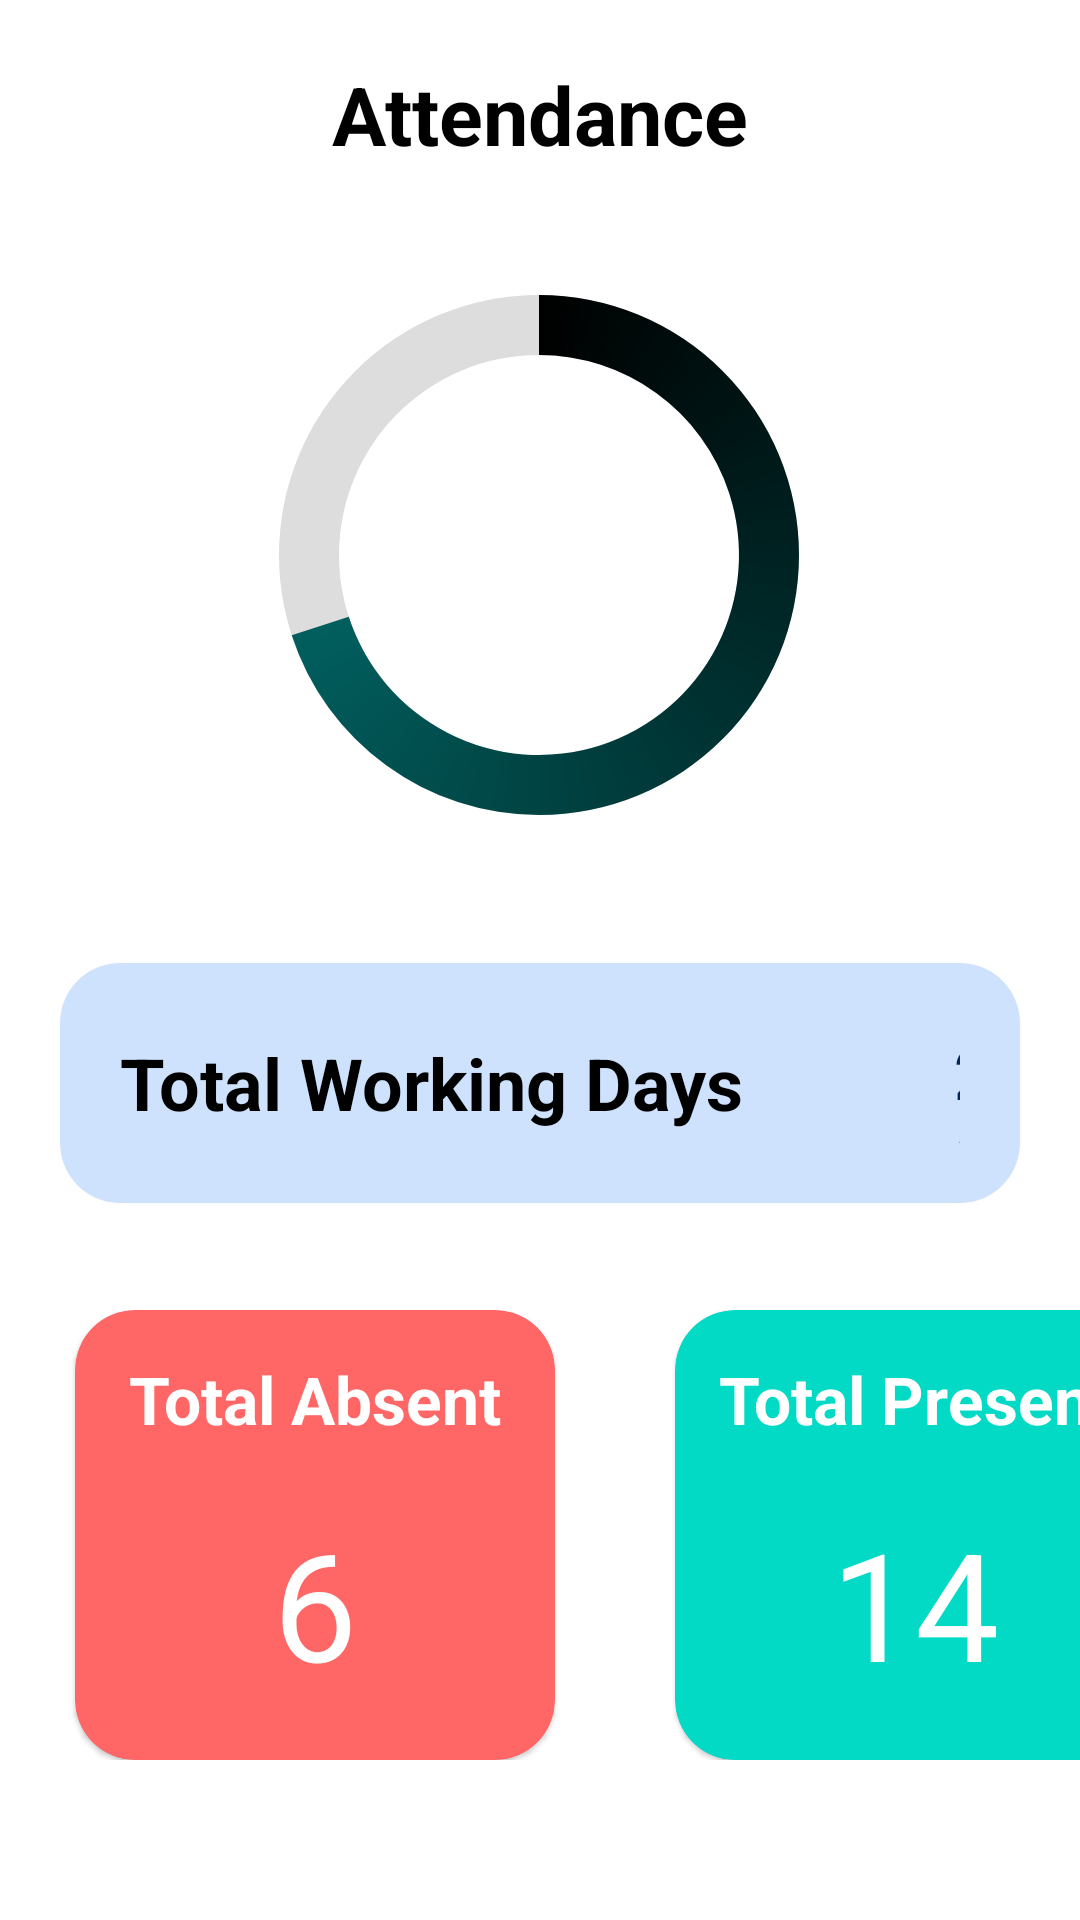

Layout XML and referenced resources for this Android screen:
<!-- AndroidManifest.xml: application theme Theme.CollegeApp -->
<!-- res/layout/activity_view_attendance.xml -->
<?xml version="1.0" encoding="utf-8"?>
<androidx.constraintlayout.widget.ConstraintLayout xmlns:android="http://schemas.android.com/apk/res/android"
    xmlns:app="http://schemas.android.com/apk/res-auto"
    xmlns:tools="http://schemas.android.com/tools"
    android:layout_width="match_parent"
    android:layout_height="match_parent"
    android:background="@color/white"
    tools:context=".MainActivity">

    

    <ProgressBar
        android:id="@+id/progress_bar"
        style="@style/CircularDeterminateProgressBar"
        android:layout_width="200dp"
        android:layout_height="200dp"
        android:indeterminateOnly="false"
        android:progress="70"
        android:progressDrawable="@drawable/circle"
        android:rotation="-90"
        app:layout_constraintBottom_toBottomOf="parent"
        app:layout_constraintHorizontal_bias="0.497"
        app:layout_constraintLeft_toLeftOf="parent"
        app:layout_constraintRight_toRightOf="parent"
        app:layout_constraintTop_toTopOf="parent"
        app:layout_constraintVertical_bias="0.193"
        tools:progress="70" />

    <TextView
        android:id="@+id/text_view_progress"
        android:layout_width="wrap_content"
        android:layout_height="wrap_content"
        android:textColor="@color/black"
        android:textSize="24sp"
        android:textStyle="bold"
        app:layout_constraintBottom_toBottomOf="@+id/progress_bar"
        app:layout_constraintEnd_toEndOf="@+id/progress_bar"
        app:layout_constraintStart_toStartOf="@+id/progress_bar"
        app:layout_constraintTop_toTopOf="@+id/progress_bar" />

    <TextView
        android:id="@+id/header"
        android:layout_width="159dp"
        android:layout_height="37dp"
        android:layout_marginBottom="44dp"
        android:text="Attendance"
        android:textAlignment="center"
        android:textColor="@color/black"
        android:textSize="27sp"
        android:textStyle="bold"
        android:layout_marginTop="20dp"
        app:layout_constraintBottom_toTopOf="@+id/progress_bar"
        app:layout_constraintEnd_toEndOf="parent"
        app:layout_constraintStart_toStartOf="parent"
        app:layout_constraintTop_toTopOf="parent"
        app:layout_constraintVertical_bias="0.0" />

    <com.google.android.material.card.MaterialCardView
        android:layout_width="match_parent"
        android:layout_height="80dp"
        android:layout_marginStart="20dp"
        android:layout_marginEnd="20dp"
        android:backgroundTint="#cee2fd"
        app:cardCornerRadius="20dp"
        app:layout_constraintEnd_toEndOf="parent"
        app:layout_constraintStart_toStartOf="parent"
        app:layout_constraintBottom_toTopOf="@+id/cardLayout"
        app:layout_constraintTop_toBottomOf="@+id/progress_bar">

        <LinearLayout
            android:layout_width="match_parent"
            android:layout_height="match_parent">

            <TextView
                android:layout_width="wrap_content"
                android:layout_height="wrap_content"
                android:layout_gravity="center"
                android:layout_marginStart="20dp"
                android:text="Total Working Days"
                android:textColor="@color/black"
                android:textSize="24sp"
                android:textStyle="bold" />

            <TextView
                android:id="@+id/totalDays"
                android:layout_width="wrap_content"
                android:layout_height="wrap_content"
                android:layout_gravity="center"
                android:layout_marginStart="50dp"
                android:padding="20dp"
                android:text="20"
                android:textColor="@color/primary"
                android:textSize="24sp"
                android:textStyle="bold" />

        </LinearLayout>
    </com.google.android.material.card.MaterialCardView>

    <LinearLayout
        android:layout_width="match_parent"
        android:layout_height="wrap_content"
        android:orientation="horizontal"
        android:layout_marginTop="418dp"
        android:layout_marginBottom="35dp"
        app:layout_constraintBottom_toBottomOf="parent"
        app:layout_constraintEnd_toEndOf="parent"
        app:layout_constraintStart_toStartOf="parent"
        app:layout_constraintTop_toTopOf="parent"
        android:id="@+id/cardLayout">

        <com.google.android.material.card.MaterialCardView
            android:id="@+id/materialCardView"
            android:layout_width="160dp"
            android:layout_height="150dp"
            android:layout_marginStart="25dp"
            android:backgroundTint="@color/red"
            app:cardCornerRadius="20dp">

            <LinearLayout
                android:layout_width="match_parent"
                android:layout_height="match_parent"
                android:orientation="vertical">

                <TextView
                    android:layout_width="match_parent"
                    android:layout_height="wrap_content"
                    android:layout_marginTop="15dp"
                    android:gravity="center"
                    android:text="Total Absent"
                    android:textColor="#fff"
                    android:textSize="22sp"
                    android:textStyle="bold" />

                <TextView
                    android:id="@+id/totalAbsent"
                    android:layout_width="match_parent"
                    android:layout_height="wrap_content"
                    android:layout_marginTop="20dp"
                    android:gravity="center"
                    android:text="6"
                    android:textColor="#fff"
                    android:textSize="50sp" />
            </LinearLayout>
        </com.google.android.material.card.MaterialCardView>

        <com.google.android.material.card.MaterialCardView
            android:layout_width="160dp"
            android:layout_height="150dp"
            android:layout_marginStart="40dp"
            android:backgroundTint="@color/teal_200"
            app:cardCornerRadius="20dp">

            <LinearLayout
                android:layout_width="match_parent"
                android:layout_height="match_parent"
                android:orientation="vertical">

                <TextView
                    android:layout_width="match_parent"
                    android:layout_height="wrap_content"
                    android:layout_marginTop="15dp"
                    android:gravity="center"
                    android:text="Total Present"
                    android:textColor="#fff"
                    android:textSize="22sp"
                    android:textStyle="bold" />

                <TextView
                    android:id="@+id/totalPresent"
                    android:layout_width="match_parent"
                    android:layout_height="wrap_content"
                    android:layout_marginTop="20dp"
                    android:gravity="center"
                    android:text="14"
                    android:textColor="#fff"
                    android:textSize="50sp" />
            </LinearLayout>
        </com.google.android.material.card.MaterialCardView>
    </LinearLayout>
</androidx.constraintlayout.widget.ConstraintLayout>
<!-- resources referenced by this layout -->
<resources>
  <color name="black">#FF000000</color>
  <color name="primary">#042652</color>
  <color name="red">#ff6666</color>
  <color name="teal_200">#FF03DAC5</color>
  <color name="white">#FFFFFFFF</color>
  <!-- drawable circle (drawable) -->
  <?xml version="1.0" encoding="utf-8"?>
  <layer-list xmlns:android="http://schemas.android.com/apk/res/android">
      
      <item>
          
          <shape
              android:shape="ring"
              android:thicknessRatio="10"
              android:useLevel="false">
              <solid android:color="#DDD" />
          </shape>
      </item>
      
      <item>
          
          <rotate
              android:fromDegrees="0"
              android:toDegrees="0">
              
              <shape
                  android:shape="ring"
                  android:thicknessRatio="10"
                  android:useLevel="true">
                  <gradient
                      android:endColor="@color/teal_700"
                      android:startColor="@color/black"
                      android:type="sweep" />
  
              </shape>
          </rotate>
      </item>
  </layer-list>
  <style name="CircularDeterminateProgressBar">
          <item name="android:indeterminateOnly">false </item>
          <item name="android:progressDrawable">@drawable/circle</item>
      </style>
  <style name="Theme.CollegeApp" parent="Theme.MaterialComponents.DayNight.DarkActionBar">
          
          <item name="colorPrimary">#042652</item>
          <item name="colorPrimaryVariant">#042652</item>
          <item name="colorOnPrimary">@color/white</item>
          
          <item name="colorSecondary">@color/teal_200</item>
          <item name="colorSecondaryVariant">@color/teal_700</item>
          <item name="colorOnSecondary">@color/black</item>
          
          <item name="android:statusBarColor" tools:targetApi="l">?attr/colorPrimaryVariant</item>
          
      </style>
  <color name="teal_700">#FF018786</color>
</resources>
